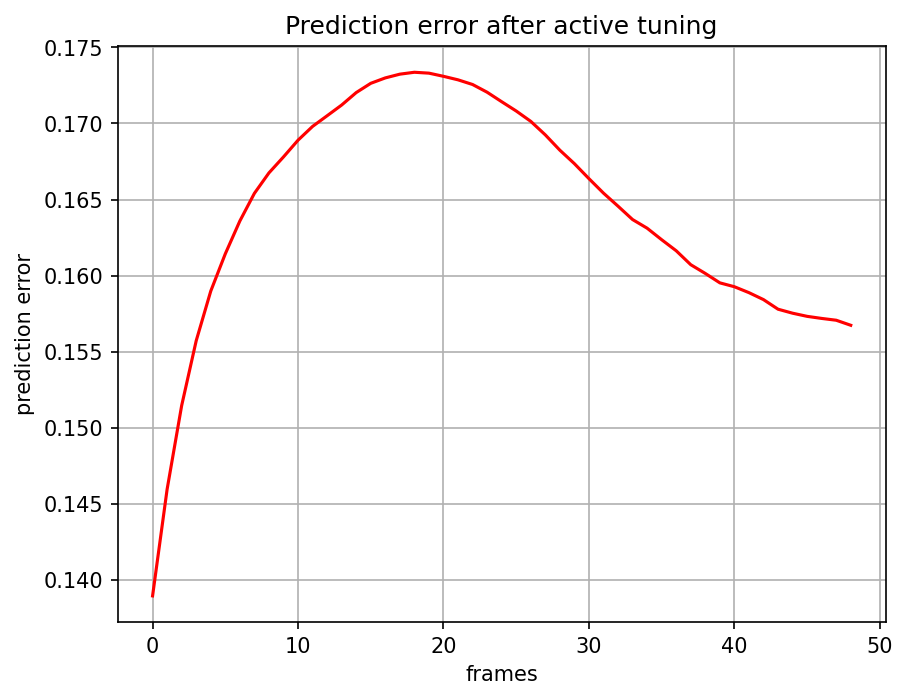

The file beside this chart, header and first rows:
, 0
0, 0.139
1, 0.146
2, 0.1515
3, 0.1557
4, 0.159
5, 0.1614
6, 0.1636
7, 0.1654
8, 0.1668
9, 0.1678
10, 0.1689
11, 0.1698
12, 0.1705
13, 0.1712
14, 0.172
15, 0.1726
16, 0.173
17, 0.1732
18, 0.1734
19, 0.1733
20, 0.1731
21, 0.1729
22, 0.1726
23, 0.1721
24, 0.1714
25, 0.1708
26, 0.1701
27, 0.1693
28, 0.1682
29, 0.1674
30, 0.1664
31, 0.1654
32, 0.1646
33, 0.1637
34, 0.1631
35, 0.1624
36, 0.1616
37, 0.1607
38, 0.1601
39, 0.1595
40, 0.1593
41, 0.1589
42, 0.1584
43, 0.1578
44, 0.1575
45, 0.1573
46, 0.1572
47, 0.1571
48, 0.1567
